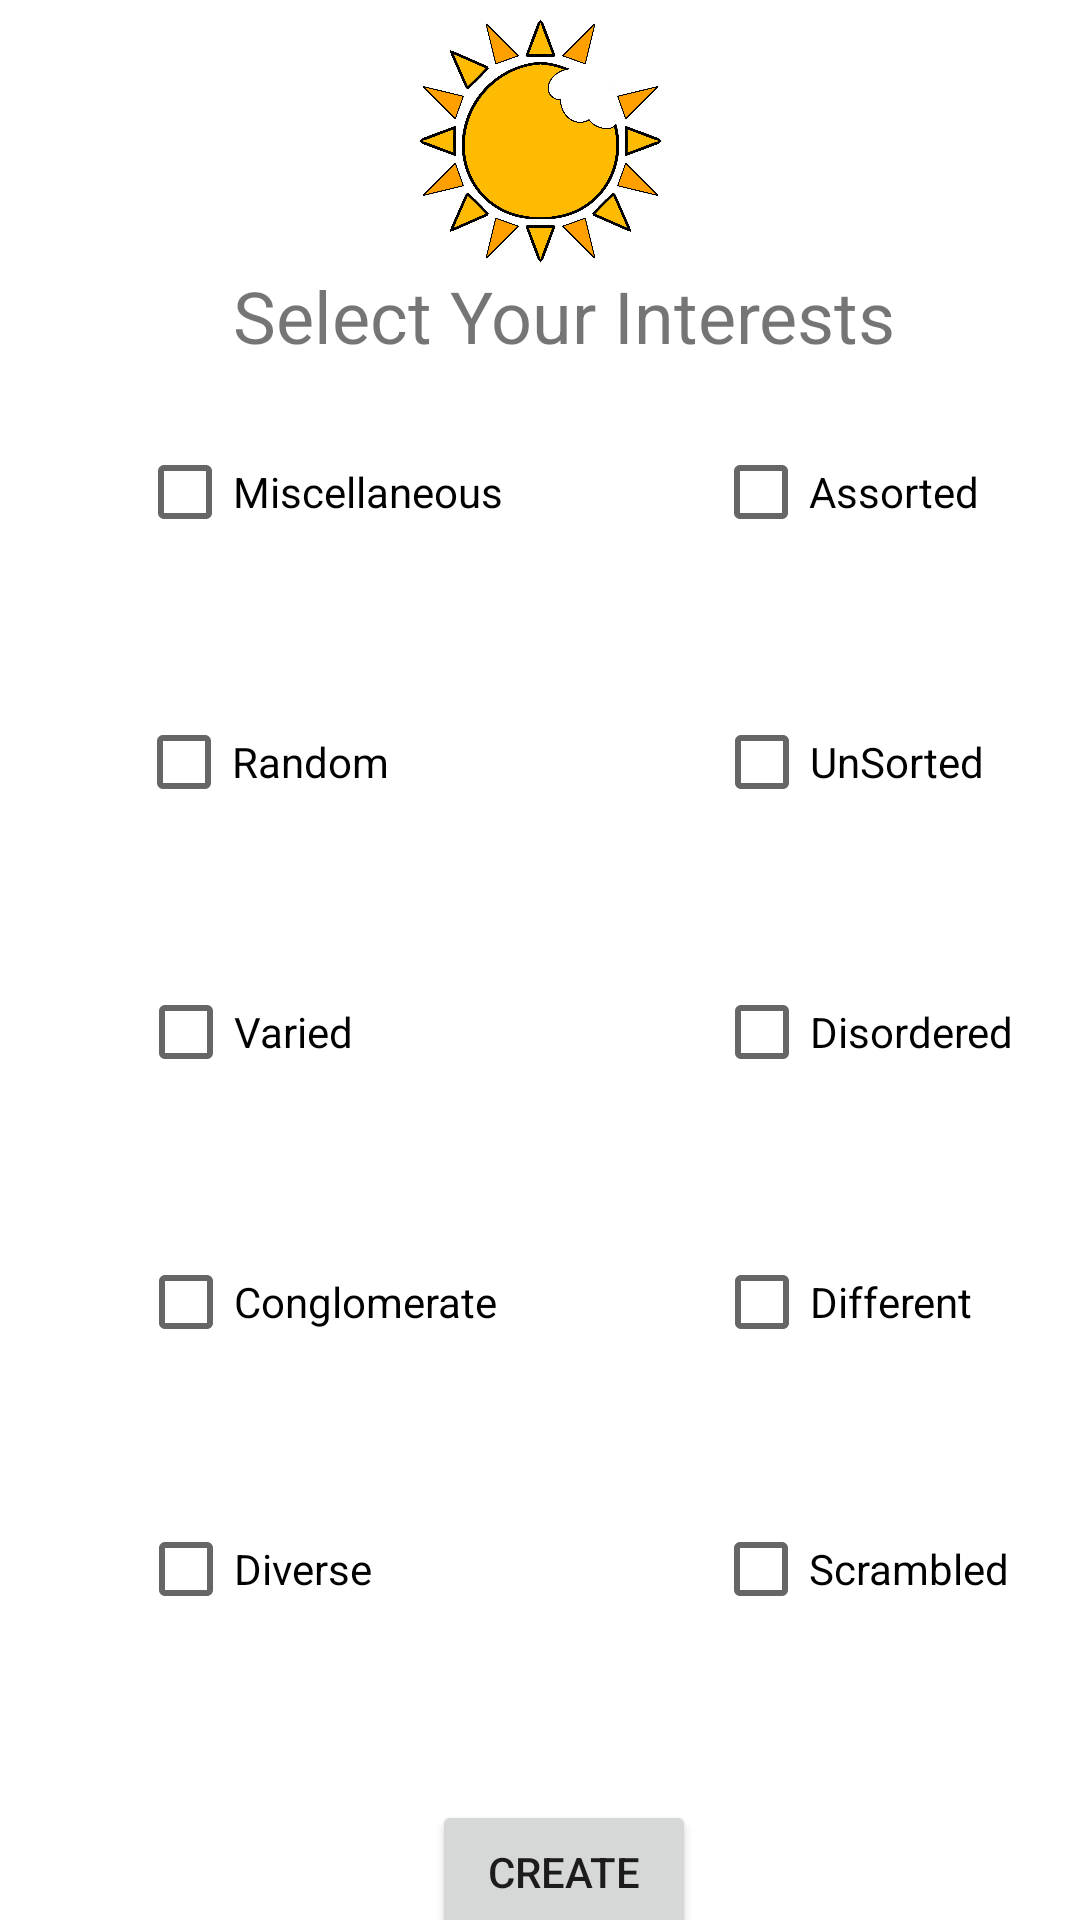

Reconstruct the res/layout file that produces this screen, plus the resources it refers to.
<!-- AndroidManifest.xml: application theme Theme.DayBite -->
<!-- res/layout/fragment_interest.xml -->
<?xml version="1.0" encoding="utf-8"?>
<androidx.constraintlayout.widget.ConstraintLayout xmlns:android="http://schemas.android.com/apk/res/android"
    xmlns:app="http://schemas.android.com/apk/res-auto"
    xmlns:tools="http://schemas.android.com/tools"
    android:id="@+id/frameLayout"
    android:layout_width="match_parent"
    android:layout_height="match_parent"
    android:background="@color/white"
    tools:context=".InterestFragment">

    <TextView
        android:id="@+id/selectYourInterestHeader"
        android:layout_width="wrap_content"
        android:layout_height="wrap_content"
        android:layout_marginStart="103dp"
        android:layout_marginTop="89dp"
        android:layout_marginEnd="87dp"
        android:text="Select Your Interests"
        android:textSize="24sp"
        app:layout_constraintEnd_toEndOf="parent"
        app:layout_constraintStart_toStartOf="parent"
        app:layout_constraintTop_toTopOf="parent" />

    <ImageView
        android:layout_width="351dp"
        android:layout_height="84dp"
        android:layout_marginStart="30dp"
        android:layout_marginTop="5dp"
        android:layout_marginEnd="30dp"
        android:src="@drawable/daybite"
        app:layout_constraintEnd_toEndOf="parent"
        app:layout_constraintStart_toStartOf="parent"
        app:layout_constraintTop_toTopOf="parent" />

    <CheckBox
        android:id="@+id/Miscellaneous"
        android:layout_width="wrap_content"
        android:layout_height="wrap_content"
        android:layout_marginStart="71dp"
        android:layout_marginTop="140dp"
        android:layout_marginEnd="218dp"
        android:backgroundTint="#EFE5E5"
        android:checked="false"
        android:text="@string/miscellaneousInterest"
        app:layout_constraintEnd_toEndOf="parent"
        app:layout_constraintStart_toStartOf="parent"
        app:layout_constraintTop_toTopOf="parent" />

    <CheckBox
        android:id="@+id/cbAssorted"
        android:layout_width="wrap_content"
        android:layout_height="wrap_content"
        android:layout_marginStart="263dp"
        android:layout_marginTop="140dp"
        android:layout_marginEnd="59dp"
        android:text="@string/assortedInterest"
        app:layout_constraintEnd_toEndOf="parent"
        app:layout_constraintStart_toStartOf="parent"
        app:layout_constraintTop_toTopOf="parent" />

    <CheckBox
        android:id="@+id/cbRandom"
        android:layout_width="wrap_content"
        android:layout_height="wrap_content"
        android:layout_marginStart="71dp"
        android:layout_marginTop="230dp"
        android:layout_marginEnd="256dp"
        android:text="@string/randomInterest"
        app:layout_constraintEnd_toEndOf="parent"
        app:layout_constraintStart_toStartOf="parent"
        app:layout_constraintTop_toTopOf="parent" />

    <CheckBox
        android:id="@+id/cbUnSorted"
        android:layout_width="wrap_content"
        android:layout_height="wrap_content"
        android:layout_marginStart="263dp"
        android:layout_marginTop="230dp"
        android:layout_marginEnd="57dp"
        android:text="@string/unsortedInterest"
        app:layout_constraintEnd_toEndOf="parent"
        app:layout_constraintStart_toStartOf="parent"
        app:layout_constraintTop_toTopOf="parent" />

    <CheckBox
        android:id="@+id/cbVaried"
        android:layout_width="wrap_content"
        android:layout_height="wrap_content"
        android:layout_marginStart="71dp"
        android:layout_marginTop="320dp"
        android:layout_marginEnd="267dp"
        android:text="@string/variedInterest"
        app:layout_constraintEnd_toEndOf="parent"
        app:layout_constraintStart_toStartOf="parent"
        app:layout_constraintTop_toTopOf="parent" />

    <CheckBox
        android:id="@+id/cbDisordered"
        android:layout_width="wrap_content"
        android:layout_height="wrap_content"
        android:layout_marginStart="263dp"
        android:layout_marginTop="320dp"
        android:layout_marginEnd="47dp"
        android:text="@string/disorderedInterest"
        app:layout_constraintEnd_toEndOf="parent"
        app:layout_constraintStart_toStartOf="parent"
        app:layout_constraintTop_toTopOf="parent" />

    <CheckBox
        android:id="@+id/cbScrambled"
        android:layout_width="wrap_content"
        android:layout_height="wrap_content"
        android:layout_marginStart="263dp"
        android:layout_marginTop="499dp"
        android:layout_marginEnd="49dp"
        android:text="@string/scrambledInterest"
        app:layout_constraintEnd_toEndOf="parent"
        app:layout_constraintStart_toStartOf="parent"
        app:layout_constraintTop_toTopOf="parent" />

    <CheckBox
        android:id="@+id/cbDifferent"
        android:layout_width="wrap_content"
        android:layout_height="wrap_content"
        android:layout_marginStart="263dp"
        android:layout_marginTop="410dp"
        android:layout_marginEnd="61dp"
        android:text="@string/differentInterest"
        app:layout_constraintEnd_toEndOf="parent"
        app:layout_constraintStart_toStartOf="parent"
        app:layout_constraintTop_toTopOf="parent" />

    <CheckBox
        android:id="@+id/cbConglomerate"
        android:layout_width="wrap_content"
        android:layout_height="wrap_content"
        android:layout_marginStart="71dp"
        android:layout_marginTop="410dp"
        android:layout_marginEnd="219dp"
        android:text="@string/conglomerateInterest"
        app:layout_constraintEnd_toEndOf="parent"
        app:layout_constraintStart_toStartOf="parent"
        app:layout_constraintTop_toTopOf="parent" />

    <CheckBox
        android:id="@+id/cbDiverse"
        android:layout_width="wrap_content"
        android:layout_height="wrap_content"
        android:layout_marginStart="71dp"
        android:layout_marginTop="499dp"
        android:layout_marginEnd="261dp"
        android:text="@string/diverseInterest"
        app:layout_constraintEnd_toEndOf="parent"
        app:layout_constraintStart_toStartOf="parent"
        app:layout_constraintTop_toTopOf="parent" />

    <Button
        android:id="@+id/createButton"
        android:layout_width="wrap_content"
        android:layout_height="wrap_content"
        android:layout_marginStart="168dp"
        android:layout_marginTop="600dp"
        android:layout_marginEnd="152dp"
        android:gravity="center"
        android:text="Create"
        app:layout_constraintEnd_toEndOf="parent"
        app:layout_constraintStart_toStartOf="parent"
        app:layout_constraintTop_toTopOf="parent" />

</androidx.constraintlayout.widget.ConstraintLayout>
<!-- resources referenced by this layout -->
<resources>
  <color name="white">#FFFFFFFF</color>
  <!-- drawable daybite: png bitmap (drawable, 386386 bytes) -->
  <string name="assortedInterest">Assorted</string>
  <string name="conglomerateInterest">Conglomerate</string>
  <string name="differentInterest">Different</string>
  <string name="disorderedInterest">Disordered</string>
  <string name="diverseInterest">Diverse</string>
  <string name="miscellaneousInterest">Miscellaneous</string>
  <string name="randomInterest">Random</string>
  <string name="scrambledInterest">Scrambled</string>
  <string name="unsortedInterest">UnSorted</string>
  <string name="variedInterest">Varied</string>
  <style name="Theme.DayBite" parent="Theme.MaterialComponents.DayNight.NoActionBar">
          
          <item name="colorPrimary">@color/purple_500</item>
          <item name="colorPrimaryVariant">@color/purple_700</item>
          <item name="colorOnPrimary">@color/white</item>
          
          <item name="colorSecondary">@color/teal_200</item>
          <item name="colorSecondaryVariant">@color/teal_700</item>
          <item name="colorOnSecondary">@color/black</item>
          
          <item name="android:statusBarColor" tools:targetApi="l">?attr/colorPrimaryVariant</item>
          
      </style>
  <color name="purple_500">#FF6200EE</color>
  <color name="purple_700">#FF3700B3</color>
  <color name="teal_200">#FF03DAC5</color>
  <color name="teal_700">#FF018786</color>
  <color name="black">#FF000000</color>
</resources>
